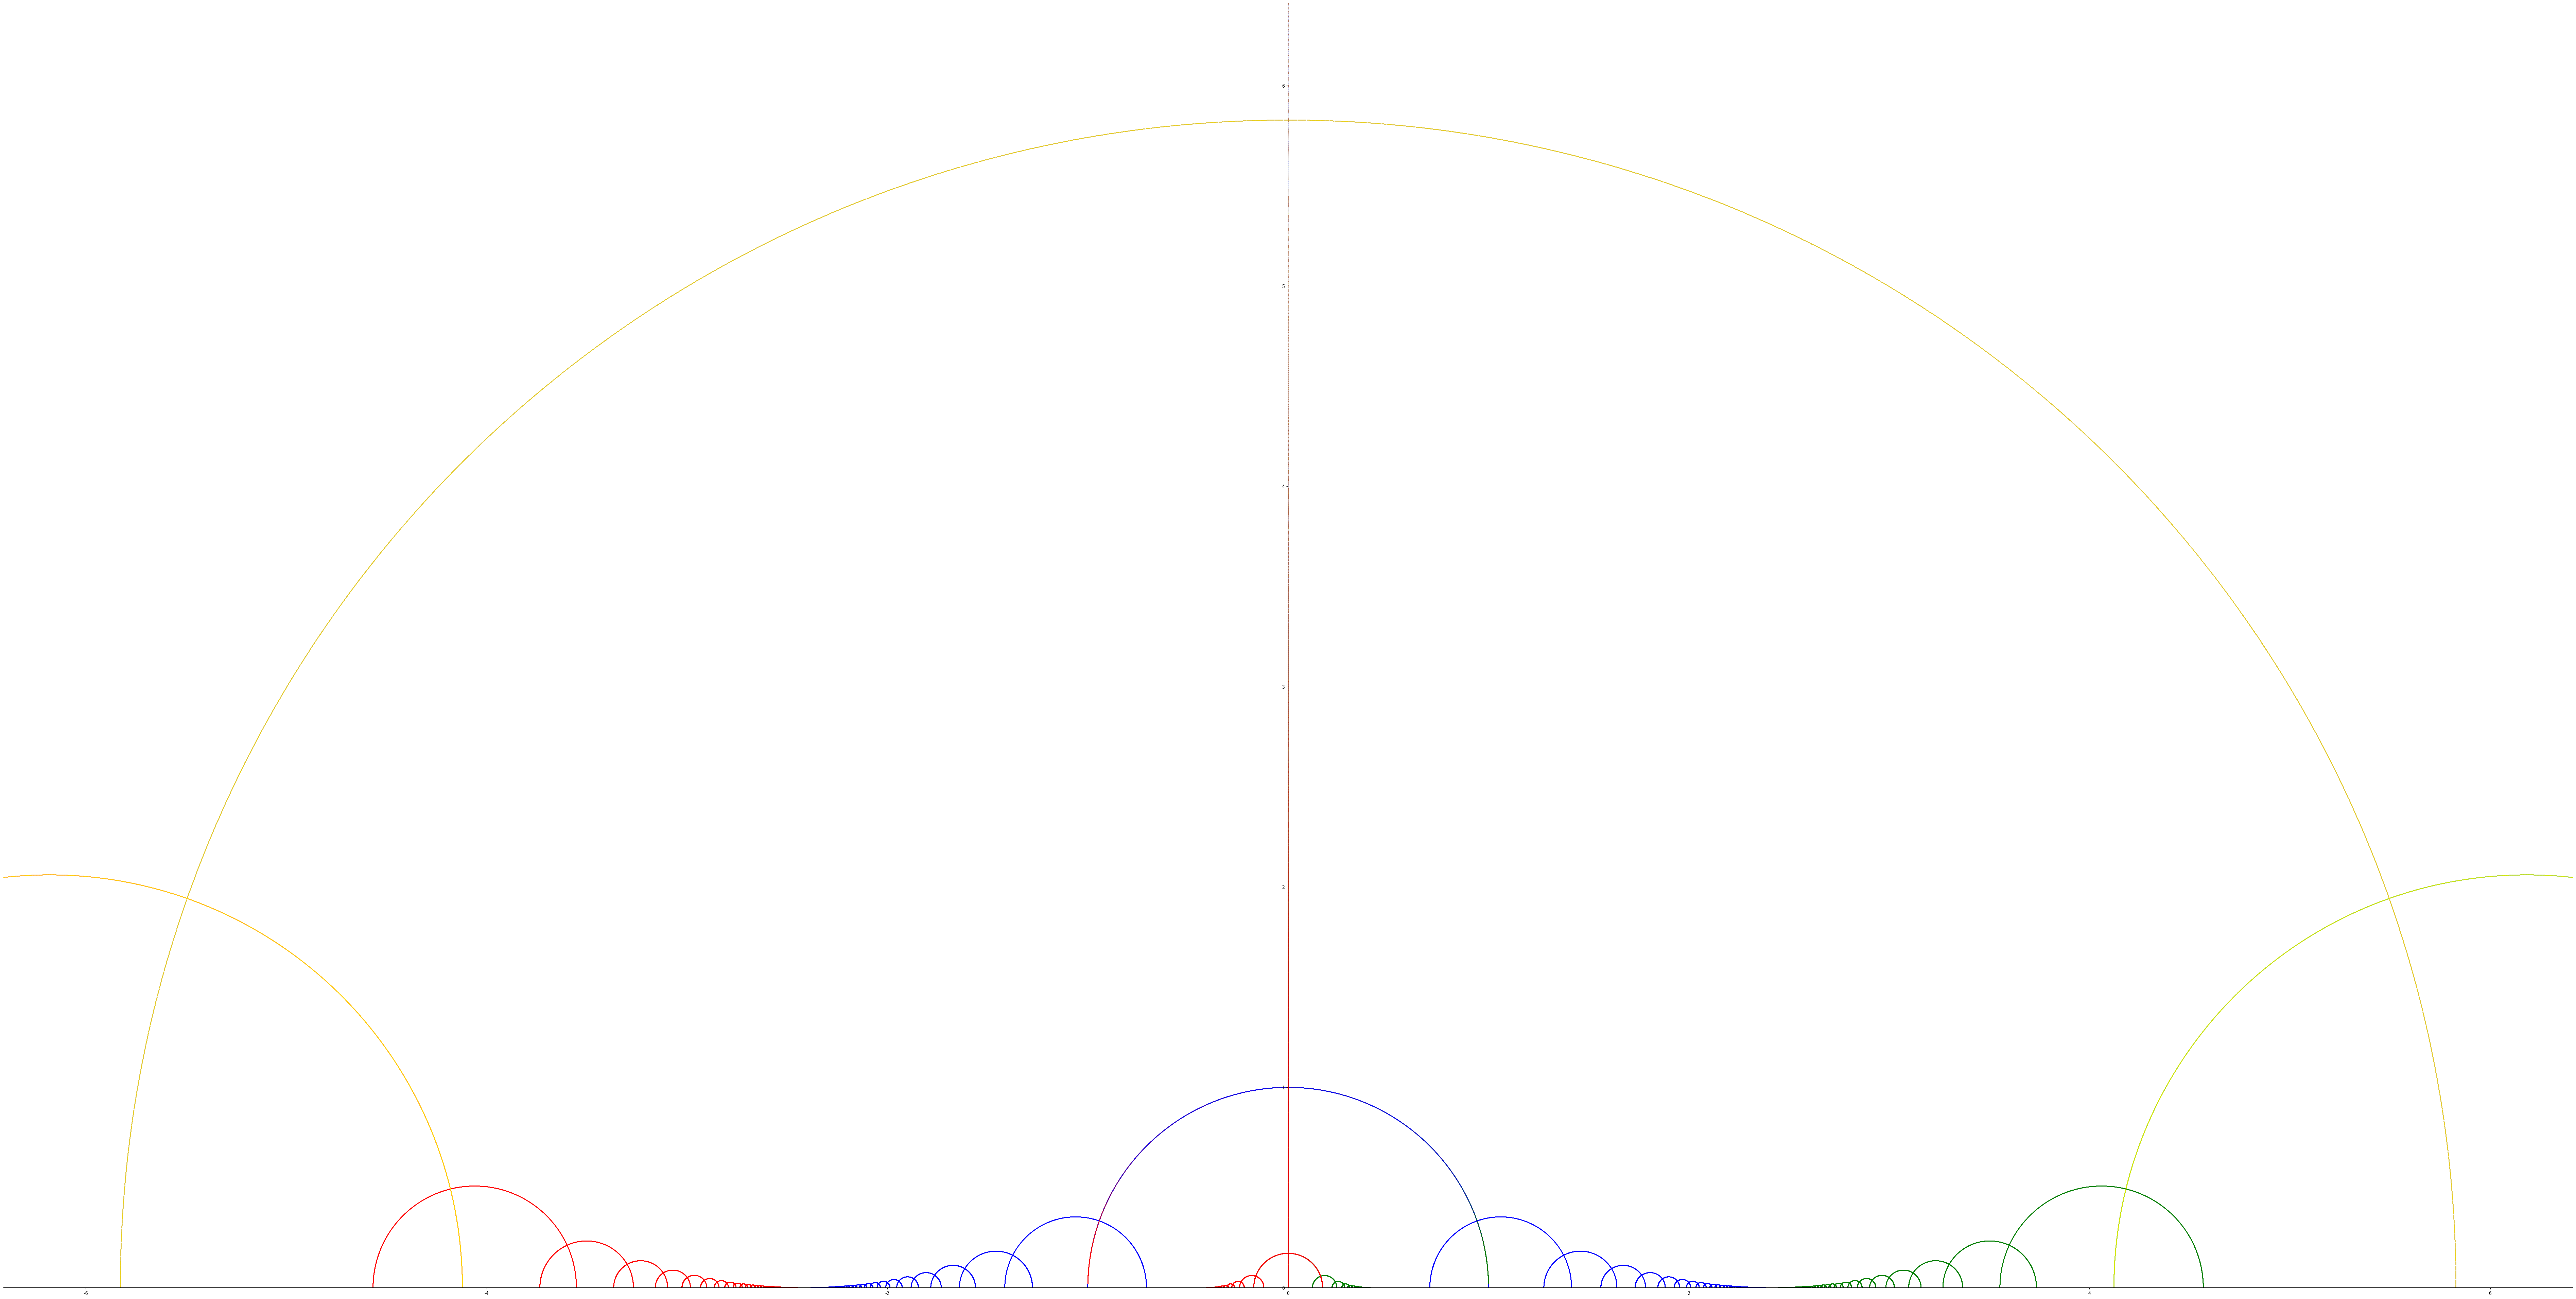

The script that saved this image:
import numpy as np

import matplotlib.pyplot as plt

from scipy.spatial.distance import cdist

iteration = 100
size = 10000
ratio = 1.85523 * np.pi


fig, ax = plt.subplots()
fig.set_size_inches(74, 42, forward=True)


def adjustFigAspect(fig, aspect=1):
    '''
    Adjust the subplot parameters so that the figure has the correct
    aspect ratio.
    '''
    xsize, ysize = fig.get_size_inches()
    minsize = min(xsize, ysize)
    xlim = 0.9 * minsize/xsize
    ylim = 0.9 * minsize/ysize
    if aspect < 1:
        xlim *= aspect
    else:
        ylim /= aspect
    fig.subplots_adjust(left=0.5-xlim,
                        right=0.5+xlim,
                        bottom=0.5-ylim,
                        top=0.5+ylim)


ax.spines['left'].set_position('center')
ax.spines['right'].set_color('none')
ax.spines['top'].set_color('none')
ax.xaxis.set_ticks_position('bottom')
ax.yaxis.set_ticks_position('left')
ax.set_xlim((-6 * 1.1, 6 * 1.1))
ax.set_ylim((0, 6 * 1.1))


def mk_mobius(a, b, c, d):
    def mobius(w):
        return (a * w + b) / (c * w + d)
    def inverse(w):
        return (d * w - b) / (- c * w + a)
    return mobius, inverse


angles = np.linspace(0, np.pi, size, dtype=np.float128)
axis_m = np.zeros(size, dtype=np.float128) + np.linspace(0, size / 100, size, dtype=np.float128) * 1j
axis_an1 = (np.cos(angles) + np.sin(angles) * 1j) / ratio
axis_a0 = (np.cos(angles) + np.sin(angles) * 1j)
axis_ap1 = (np.cos(angles) + np.sin(angles) * 1j) * ratio

lastf = axis_an1
lasti = axis_an1
arm = [axis_a0, axis_m, axis_a0]
fwd, inv = mk_mobius(1.0, -1.0, 1.0, +1.0)

for _ in range(iteration):
    lastf = fwd(lastf)
    arm.append(lastf)
    lastf = lastf / ratio

arm = list(reversed(arm))

for _ in range(iteration):
    lasti = inv(lasti)
    arm.append(lasti)
    lasti = lasti / ratio

arm = np.array(arm)
ax.scatter(np.real(arm.flatten()), np.imag(arm.flatten()), s=0.1, c='blue', marker='.')
fig.savefig('arm.png')


def validate():
    kx = None
    for _ in range(2 * iteration + 2):
        print('validating %s ...' % _)
        xs, ys = arm[_], arm[_ + 1]
        a = xs.view(np.float64).reshape(size, 2)
        b = ys.view(np.float64).reshape(size, 2)
        dm = cdist(a, b, 'euclidean')
        pos = np.argmin(dm)
        ix, jx = pos // size, pos % size
        d1 = dm[ix, jx]
        d2 = np.abs(xs[ix] - ys[jx])
        print('%s ...' % d1)
        assert d1 == d2 and d1 < 0.001
        k = np.real((xs[ix + 1] - xs[ix - 1]) / (ys[jx + 1] - ys[jx - 1]))
        print('%s ...' % k)
        assert k < 0.006
        if kx is not None:
            if kx > ix:
                step = -1
            else:
                step = +1
            lastp, length = None, 0
            for sx in range(kx, ix, step):
                p = xs[sx]
                if lastp is not None:
                    ds2 = (np.abs(p - lastp) ** 2) / (np.imag((p + lastp) / 2) ** 2)
                    length += np.sqrt(ds2)
                lastp = p
            print('d(%s, %s) = %s ...' % (kx, ix, length))
        kx = jx


wsize = 1.0
for _ in range(1):
    arm1 = fwd(arm) # rotate right
    ax.scatter(np.real(arm1), np.imag(arm1), s=0.1, c='green', marker='.')
    arm2 = inv(arm) # rotate left
    ax.scatter(np.real(arm2), np.imag(arm2), s=0.1, c='red', marker='.')
    arm3 = arm * ratio # scale up
    ax.scatter(np.real(arm3), np.imag(arm3), s=0.1, c='yellow', marker='.')
    # arm4 = arm / ratio # scale down
    # ax.scatter(np.real(arm4), np.imag(arm4), s=0.1, c='green', marker='.')

    # arm5 = arm * np.sqrt(ratio) # scale up
    # ax.scatter(np.real(arm5), np.imag(arm5), s=0.1, c='blue', marker='.')
    # arm6 = arm / np.sqrt(ratio) # scale down
    # ax.scatter(np.real(arm6), np.imag(arm6), s=0.1, c='blue', marker='.')
    #
    # arm7 = arm * np.sqrt(np.sqrt(ratio)) # scale up
    # ax.scatter(np.real(arm7), np.imag(arm7), s=0.1, c='green', marker='.')
    # arm8 = arm * np.sqrt(np.sqrt(ratio)) * np.sqrt(ratio) # scale down
    # ax.scatter(np.real(arm8), np.imag(arm8), s=0.1, c='green', marker='.')

    wsize *= ratio
    ax.set_xlim((-wsize * 1.1, wsize * 1.1))
    ax.set_ylim((0, wsize * 1.1))
    adjustFigAspect(fig, aspect=2)
    fig.savefig('halfplane%s.png' % _)

    arm = np.concatenate([arm1, arm2, arm3])
